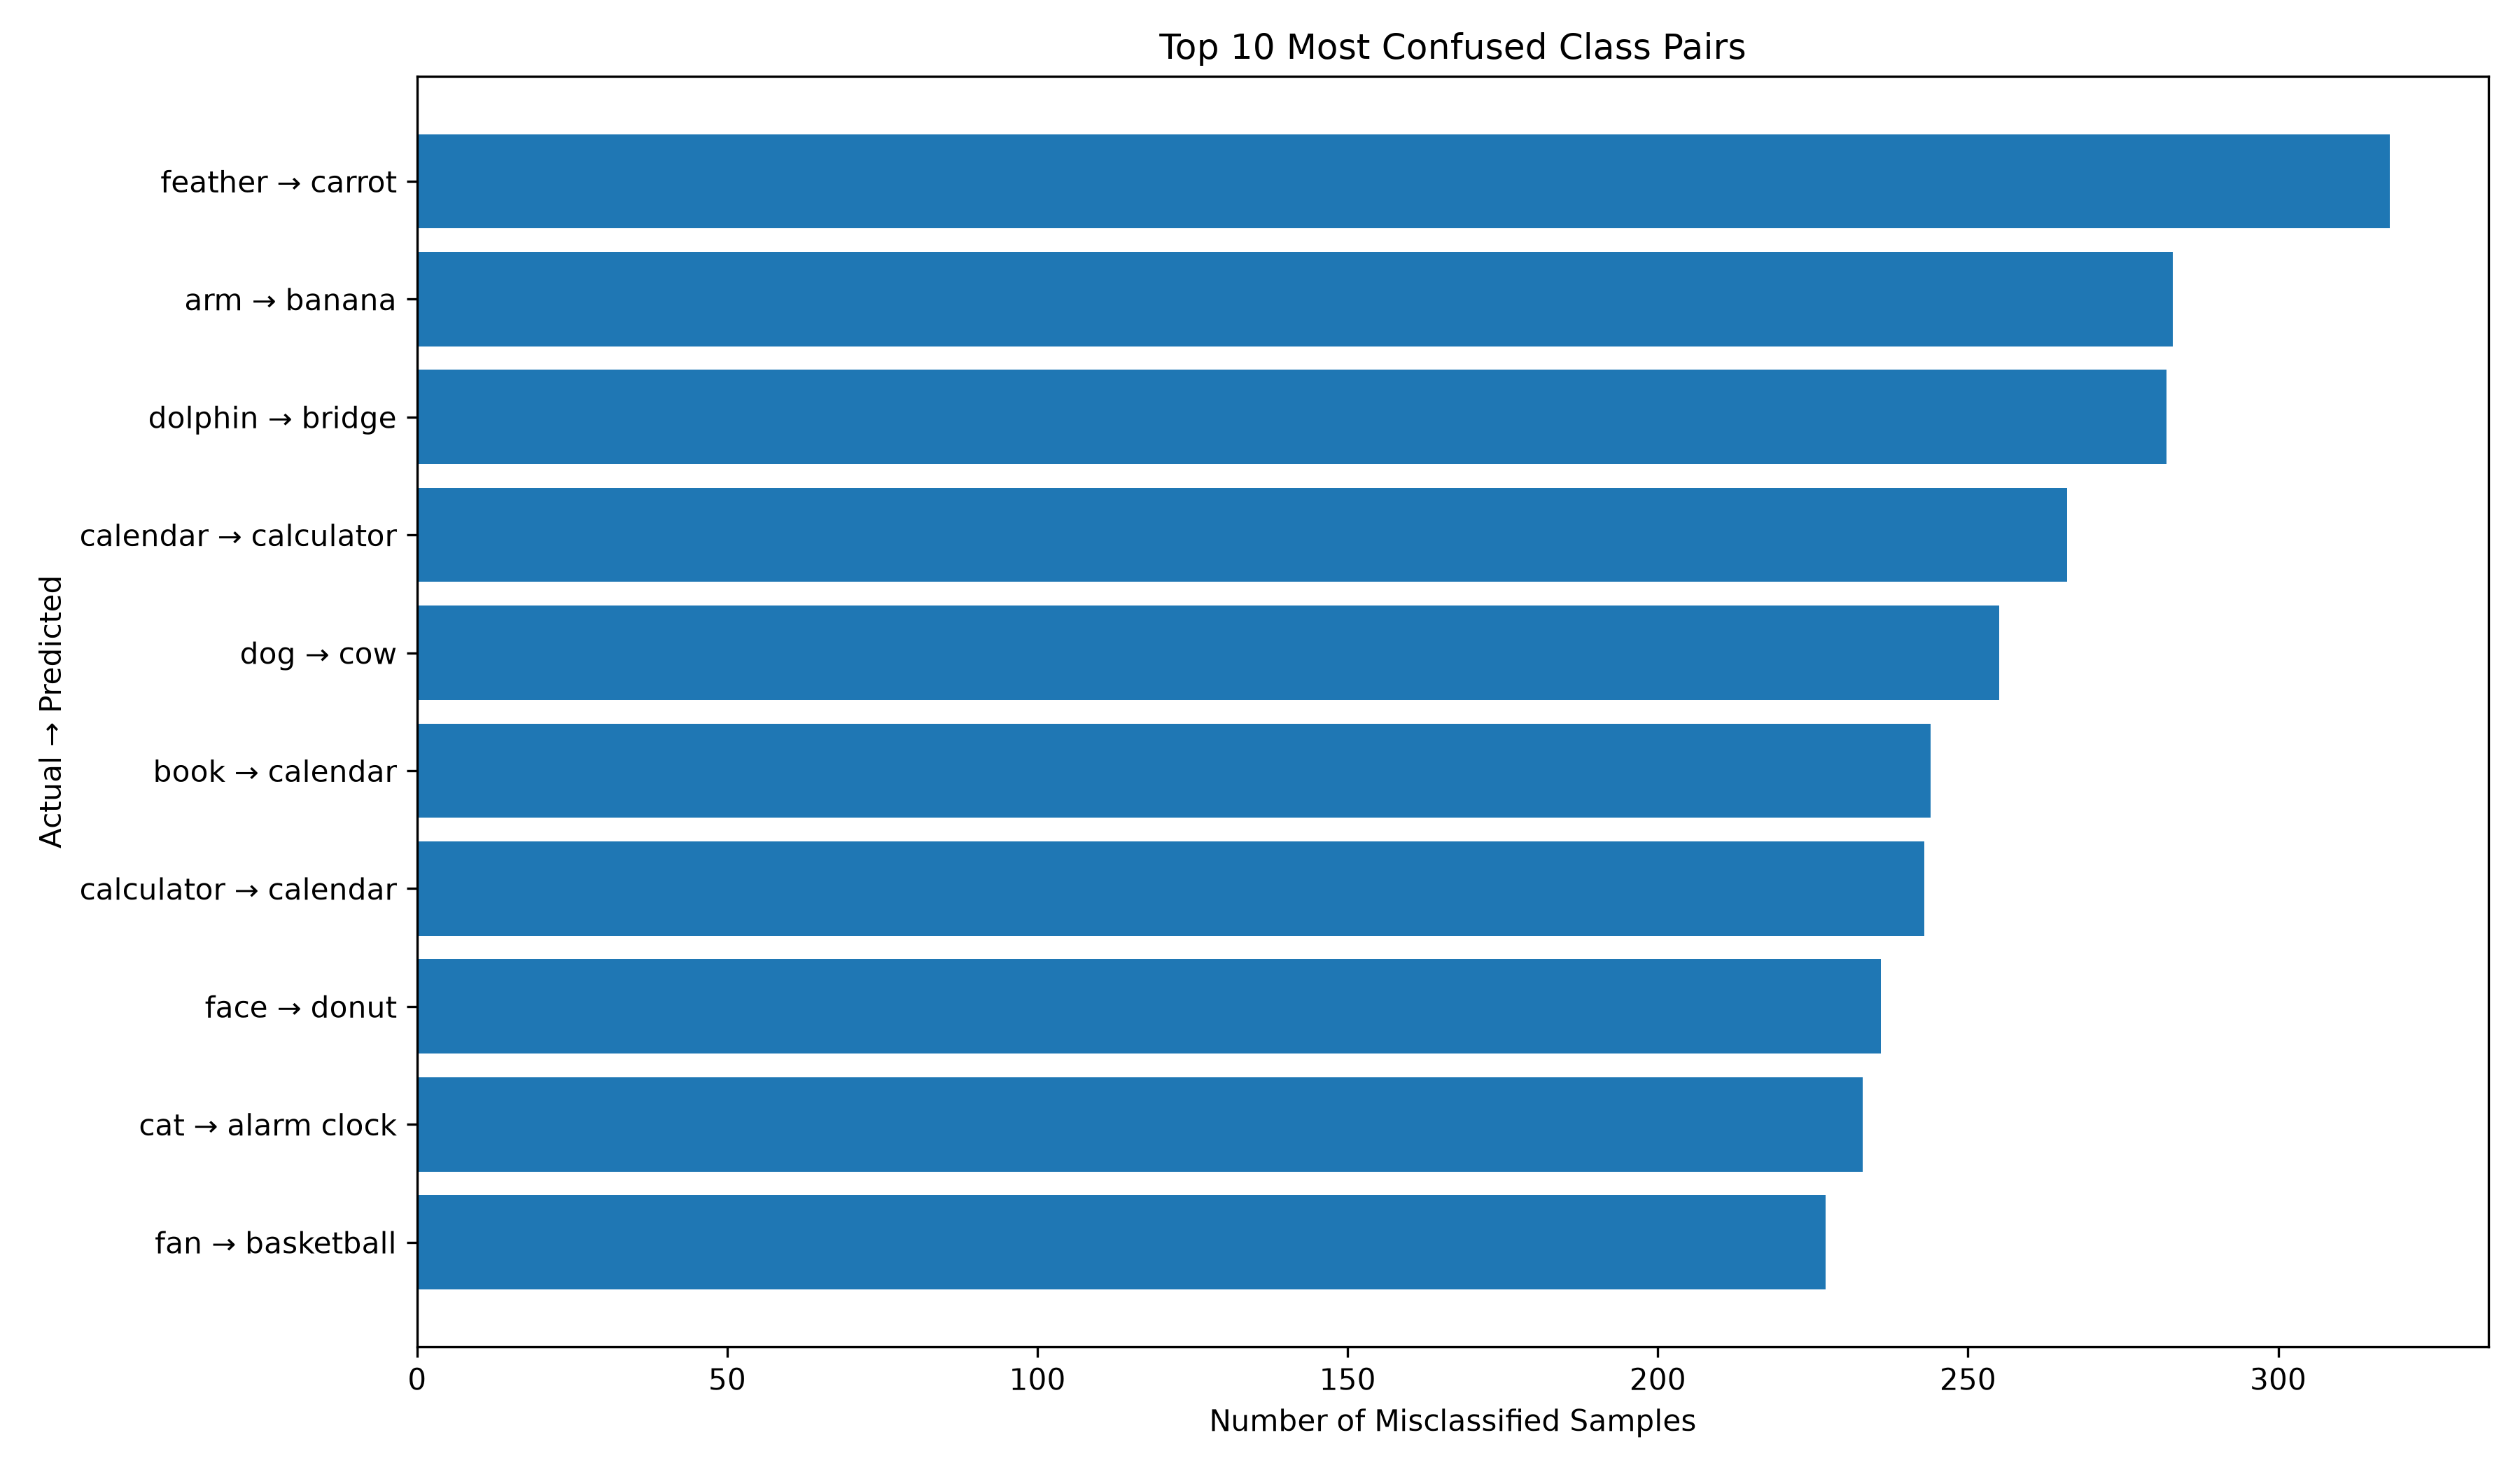

Source data for this figure (header and first rows):
Actual Class, Predicted Class, Misclassified Samples
feather, carrot, 318
arm, banana, 283
dolphin, bridge, 282
calendar, calculator, 266
dog, cow, 255
book, calendar, 244
calculator, calendar, 243
face, donut, 236
cat, alarm clock, 233
fan, basketball, 227
banana, arm, 221
carrot, feather, 215
dragon, bridge, 210
car, ambulance, 206
bridge, bed, 204
brain, basketball, 196
donut, face, 196
book, camera, 195
bear, alarm clock, 195
fence, bridge, 195
guitar, bridge, 185
dragon, ant, 185
dog, ant, 183
ambulance, bus, 174
crown, cake, 170
bird, camel, 169
dragon, cow, 167
bus, ambulance, 167
bird, arm, 164
donut, clock, 163
eye, bee, 162
airplane, ant, 157
fence, calendar, 157
camel, cow, 156
basketball, brain, 156
flower, carrot, 154
bridge, dolphin, 153
axe, feather, 150
flower, fan, 149
finger, axe, 148
cow, dog, 146
brain, calendar, 145
cake, bee, 144
donut, basketball, 143
basketball, donut, 143
face, basketball, 141
fan, flower, 139
cat, bee, 138
guitar, candle, 137
book, calculator, 136
cake, crown, 135
ant, bridge, 134
ant, dragon, 134
cow, ant, 131
cat, cow, 130
angel, bee, 129
carrot, flower, 126
cat, bear, 126
ambulance, car, 124
alarm clock, bear, 123
... 2,106 more rows
